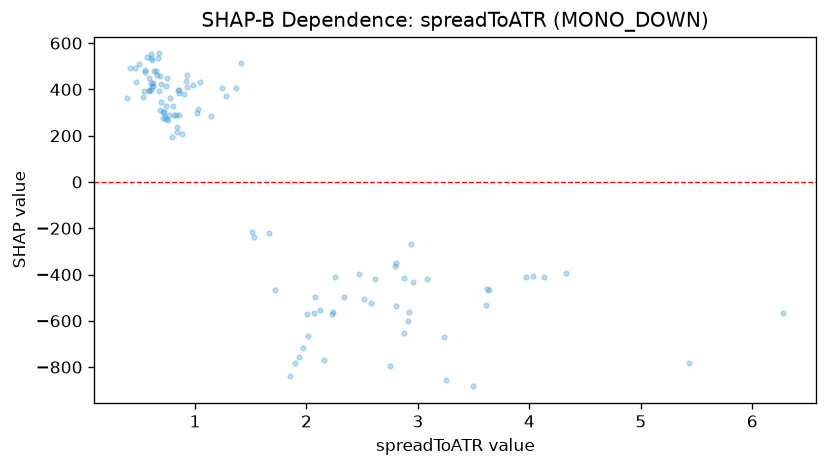

Values plotted in this chart, from the file beside it:
feature_value, shap_value
3.611, -531.2
3.969, -409.9
4.128, -411.7
2.575, -521.9
2.34, -496.4
3.623, -464.1
2.256, -411.4
4.328, -392.5
6.278, -567.9
3.638, -468.4
2.871, -415.7
4.031, -404.9
2.228, -571.3
2.518, -506.8
1.717, -466.6
2.47, -397.2
2.806, -535.3
2.077, -496
3.082, -419.7
2.155, -768.5
2.916, -561.9
5.431, -780.7
3.233, -671.6
2.235, -561.2
2.912, -599.2
2.798, -364.2
2.957, -434.2
2.804, -350.6
2.94, -268
2.121, -552
2.614, -421.4
2.009, -667.5
1.53, -237.9
1.66, -219.8
1.415, 514.4
0.6077, 428.5
1.934, -754.5
1.852, -840.5
0.9279, 412.4
1.238, 407.3
0.8282, 289.9
1.965, -717.6
2.071, -567.8
2.745, -794.2
3.256, -854.5
3.497, -883.2
2.004, -569.5
2.872, -654.2
1.509, -216.6
0.9251, 462.1
1.282, 371.4
1.895, -782.1
0.9836, 418.9
0.6752, 555.3
0.6864, 459.5
0.8583, 290
0.7374, 414.6
0.3906, 363.5
0.4612, 491.6
0.602, 553
... 51 more rows
